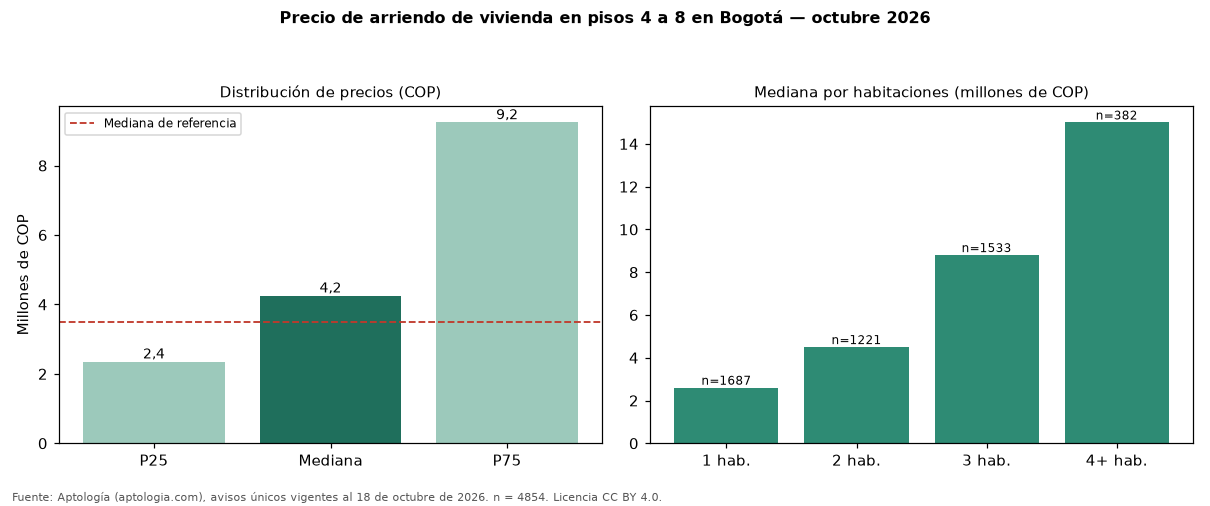

Values plotted in this chart, from the file beside it:
seccion, metrica, valor_cop, n
precio, p25, 2350000, 4854
precio, mediana, 4250000, 4854
precio, p75, 9240500, 4854
cop_por_m2, p25, 43750, 4854
cop_por_m2, mediana, 56944, 4854
cop_por_m2, p75, 73340, 4854
area, area_mediana_m2, 75.0, 4854
habitaciones, 1, 2600000, 1687
habitaciones, 2, 4500000, 1221
habitaciones, 3, 8800000, 1533
habitaciones, 4+, 15000000, 382
administracion, mediana, 900000, 2602
estrato, moda, 6, 
parqueadero, porcentaje_con_parqueadero, 78.7, 4854
referencia, mediana_referencia, 3495000, 19947
referencia, mediana_cop_por_m2_referencia, 48571, 19947
